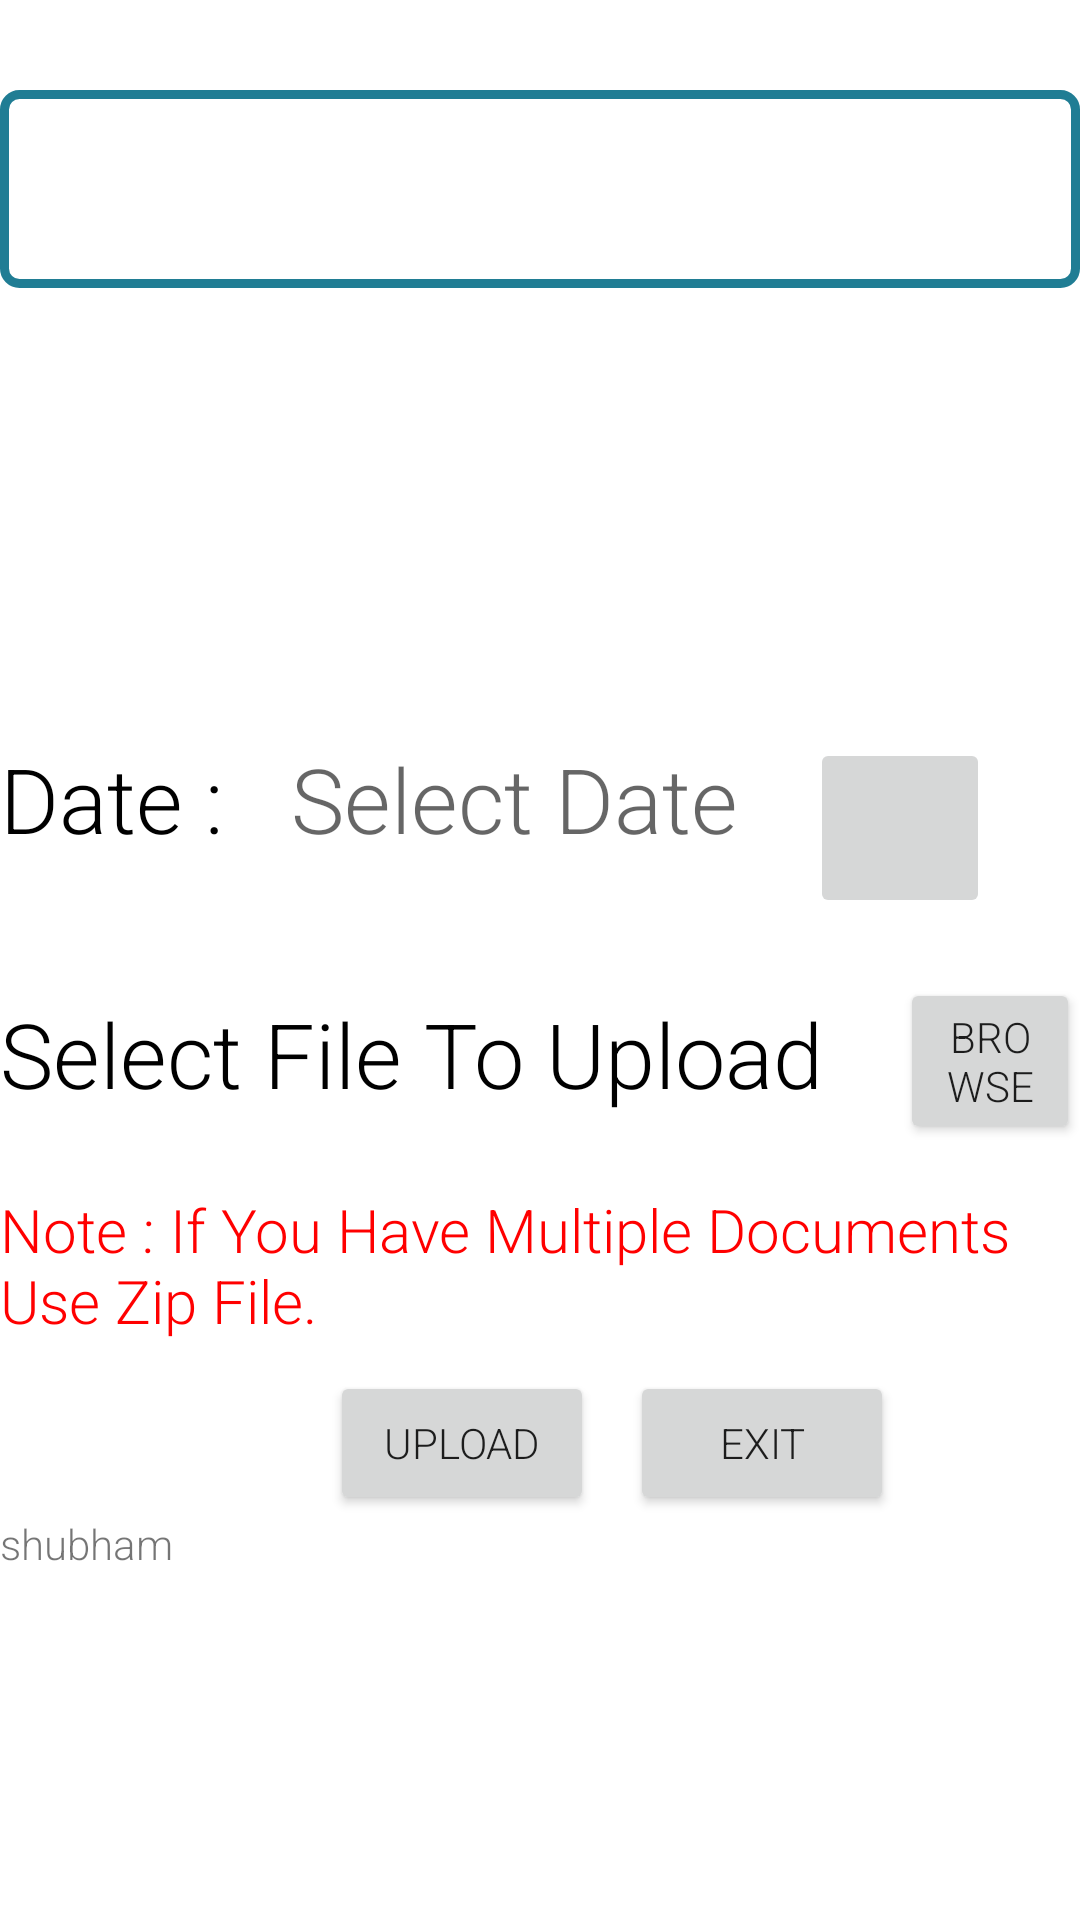

Layout XML and referenced resources for this Android screen:
<!-- AndroidManifest.xml: application theme AppTheme -->
<!-- res/layout/activity_documentupload.xml -->
<?xml version="1.0" encoding="utf-8"?>
<LinearLayout xmlns:android="http://schemas.android.com/apk/res/android"
    xmlns:app="http://schemas.android.com/apk/res-auto"
    xmlns:tools="http://schemas.android.com/tools"
    android:layout_width="match_parent"
    android:layout_height="match_parent"
    android:orientation="vertical"
    tools:context=".documentupload"
    android:id="@+id/LL1"
    android:visibility="visible">

    <Spinner
        android:id="@+id/spinner"
        android:layout_width="match_parent"
        android:layout_marginTop="30dp"
        android:layout_height="66dp"
        android:background="@drawable/spinnerbackground"
        android:spinnerMode="dialog" />
    <RelativeLayout
        android:layout_width="match_parent"
        android:layout_height="wrap_content"
        android:orientation="horizontal"
        android:layout_marginTop="150dp"
        android:visibility="visible"
        android:id="@+id/rel_lay0">

    <TextView
        android:layout_height="wrap_content"
        android:layout_width="wrap_content"
        android:text="Date :"
        android:textSize="30dp"
        android:textColor="#000000"
        android:id="@+id/pf_date"
        />

        <TextView
            android:id="@+id/setdate"
            android:layout_width="wrap_content"
            android:layout_height="wrap_content"
            android:layout_marginLeft="97dp"
            android:hint="Select Date"
            android:textSize="30dp" />

        <ImageButton
            android:layout_marginBottom="10dp"
            android:layout_width="60dp"
            android:layout_height="60dp"
            android:src="@drawable/cal3"
            android:layout_marginLeft="270dp"
            android:id="@+id/image_button"
            />
    </RelativeLayout>

    <RelativeLayout
        android:layout_width="match_parent"
        android:layout_height="wrap_content"
        android:orientation="horizontal"
        android:layout_marginTop="150dp"
        android:visibility="gone"
        android:id="@+id/rel_lay1">

        <TextView
            android:layout_height="wrap_content"
            android:layout_width="wrap_content"
            android:text="Valid upto :"
            android:textSize="25dp"
            android:textColor="#000000"
            android:id="@+id/wcp_validupto"
            />

        <TextView
            android:id="@+id/validupto"
            android:layout_width="wrap_content"
            android:layout_height="wrap_content"
            android:layout_marginLeft="135dp"
            android:hint="Select Date"
            android:textSize="25dp" />

        <ImageButton
            android:layout_marginBottom="10dp"
            android:layout_width="60dp"
            android:layout_height="60dp"
            android:src="@drawable/cal3"
            android:layout_marginLeft="280dp"
            android:id="@+id/image_button1"
            />
    </RelativeLayout>

<RelativeLayout
    android:layout_width="match_parent"
    android:layout_height="wrap_content"
    android:orientation="horizontal">

    <TextView
        android:layout_marginTop="15dp"
        android:textColor="#000000"
        android:layout_height="wrap_content"
        android:layout_width="wrap_content"
        android:text="Select File To Upload"
        android:textSize="30dp"
        android:id="@+id/pf_fileupload"
        android:visibility="visible"
        />

    <Button
        android:layout_width="wrap_content"
        android:layout_height="wrap_content"
        android:layout_marginTop="10dp"
        android:text="Browse"
        android:layout_marginLeft="300dp"
        android:id="@+id/pf_browse"
        android:visibility="visible"
        />
</RelativeLayout>


    <TextView
        android:layout_width="wrap_content"
        android:layout_height="wrap_content"
        android:text="Note : If You Have Multiple Documents Use Zip File."
        android:textColor="#ff0000"
        android:textSize="20dp"
        android:layout_marginTop="15dp"
        android:visibility="visible"/>

    <RelativeLayout
        android:layout_width="match_parent"
        android:layout_height="wrap_content"
        android:orientation="horizontal">

        <Button
            android:layout_width="wrap_content"
            android:layout_height="wrap_content"
            android:layout_marginTop="10dp"
            android:text="Upload"
            android:layout_marginLeft="110dp"
            android:visibility="visible"
            />

        <Button
            android:layout_width="wrap_content"
            android:layout_height="wrap_content"
            android:layout_marginTop="10dp"
            android:text="Exit"
            android:layout_marginLeft="210dp"
            android:visibility="visible"
            />
    </RelativeLayout>
    <TextView
        android:layout_width="wrap_content"
        android:layout_height="wrap_content"
        android:text="shubham"
        />

</LinearLayout>
<!-- resources referenced by this layout -->
<resources>
  <!-- drawable spinnerbackground (drawable) -->
  <?xml version="1.0" encoding="utf-8"?>
  <shape xmlns:android="http://schemas.android.com/apk/res/android" android:shape="rectangle">
      <stroke
          android:color="#ff207d94"
          android:width="3dp"
          ></stroke>
      <corners
          android:radius="5dp">
      </corners>
      <solid>
          android:color="#000000"
      </solid>
  </shape>
  <style name="AppTheme" parent="Theme.MaterialComponents.Light">
          
          <item name="colorPrimary">@color/colorPrimary</item>
          <item name="colorPrimaryDark">@color/colorPrimaryDark</item>
          <item name="colorAccent">@color/colorAccent</item>
          <item name="android:textViewStyle">@style/RobotoTextViewStyle</item>
          <item name="buttonStyle">@style/RobotoButtonStyle</item>
          <item name="editTextStyle">@style/RobotoEditTextStyle</item>
      </style>
  <style name="RobotoTextViewStyle" parent="android:Widget.TextView">
          <item name="android:fontFamily">sans-serif-light</item>
      </style>
  <style name="RobotoButtonStyle" parent="android:Widget.Material.Button">
          <item name="android:fontFamily">sans-serif-light</item>
      </style>
  <style name="RobotoEditTextStyle" parent="android:Widget.EditText">
          <item name="android:fontFamily">sans-serif-light</item>
      </style>
  <!-- not gathered from this repository: default colours our renderer supplied (Android Studio template values) -->
  <color name="colorPrimary">#FF6200EE</color>
  <color name="colorPrimaryDark">#FF3700B3</color>
  <color name="colorAccent">#FF03DAC5</color>
</resources>
